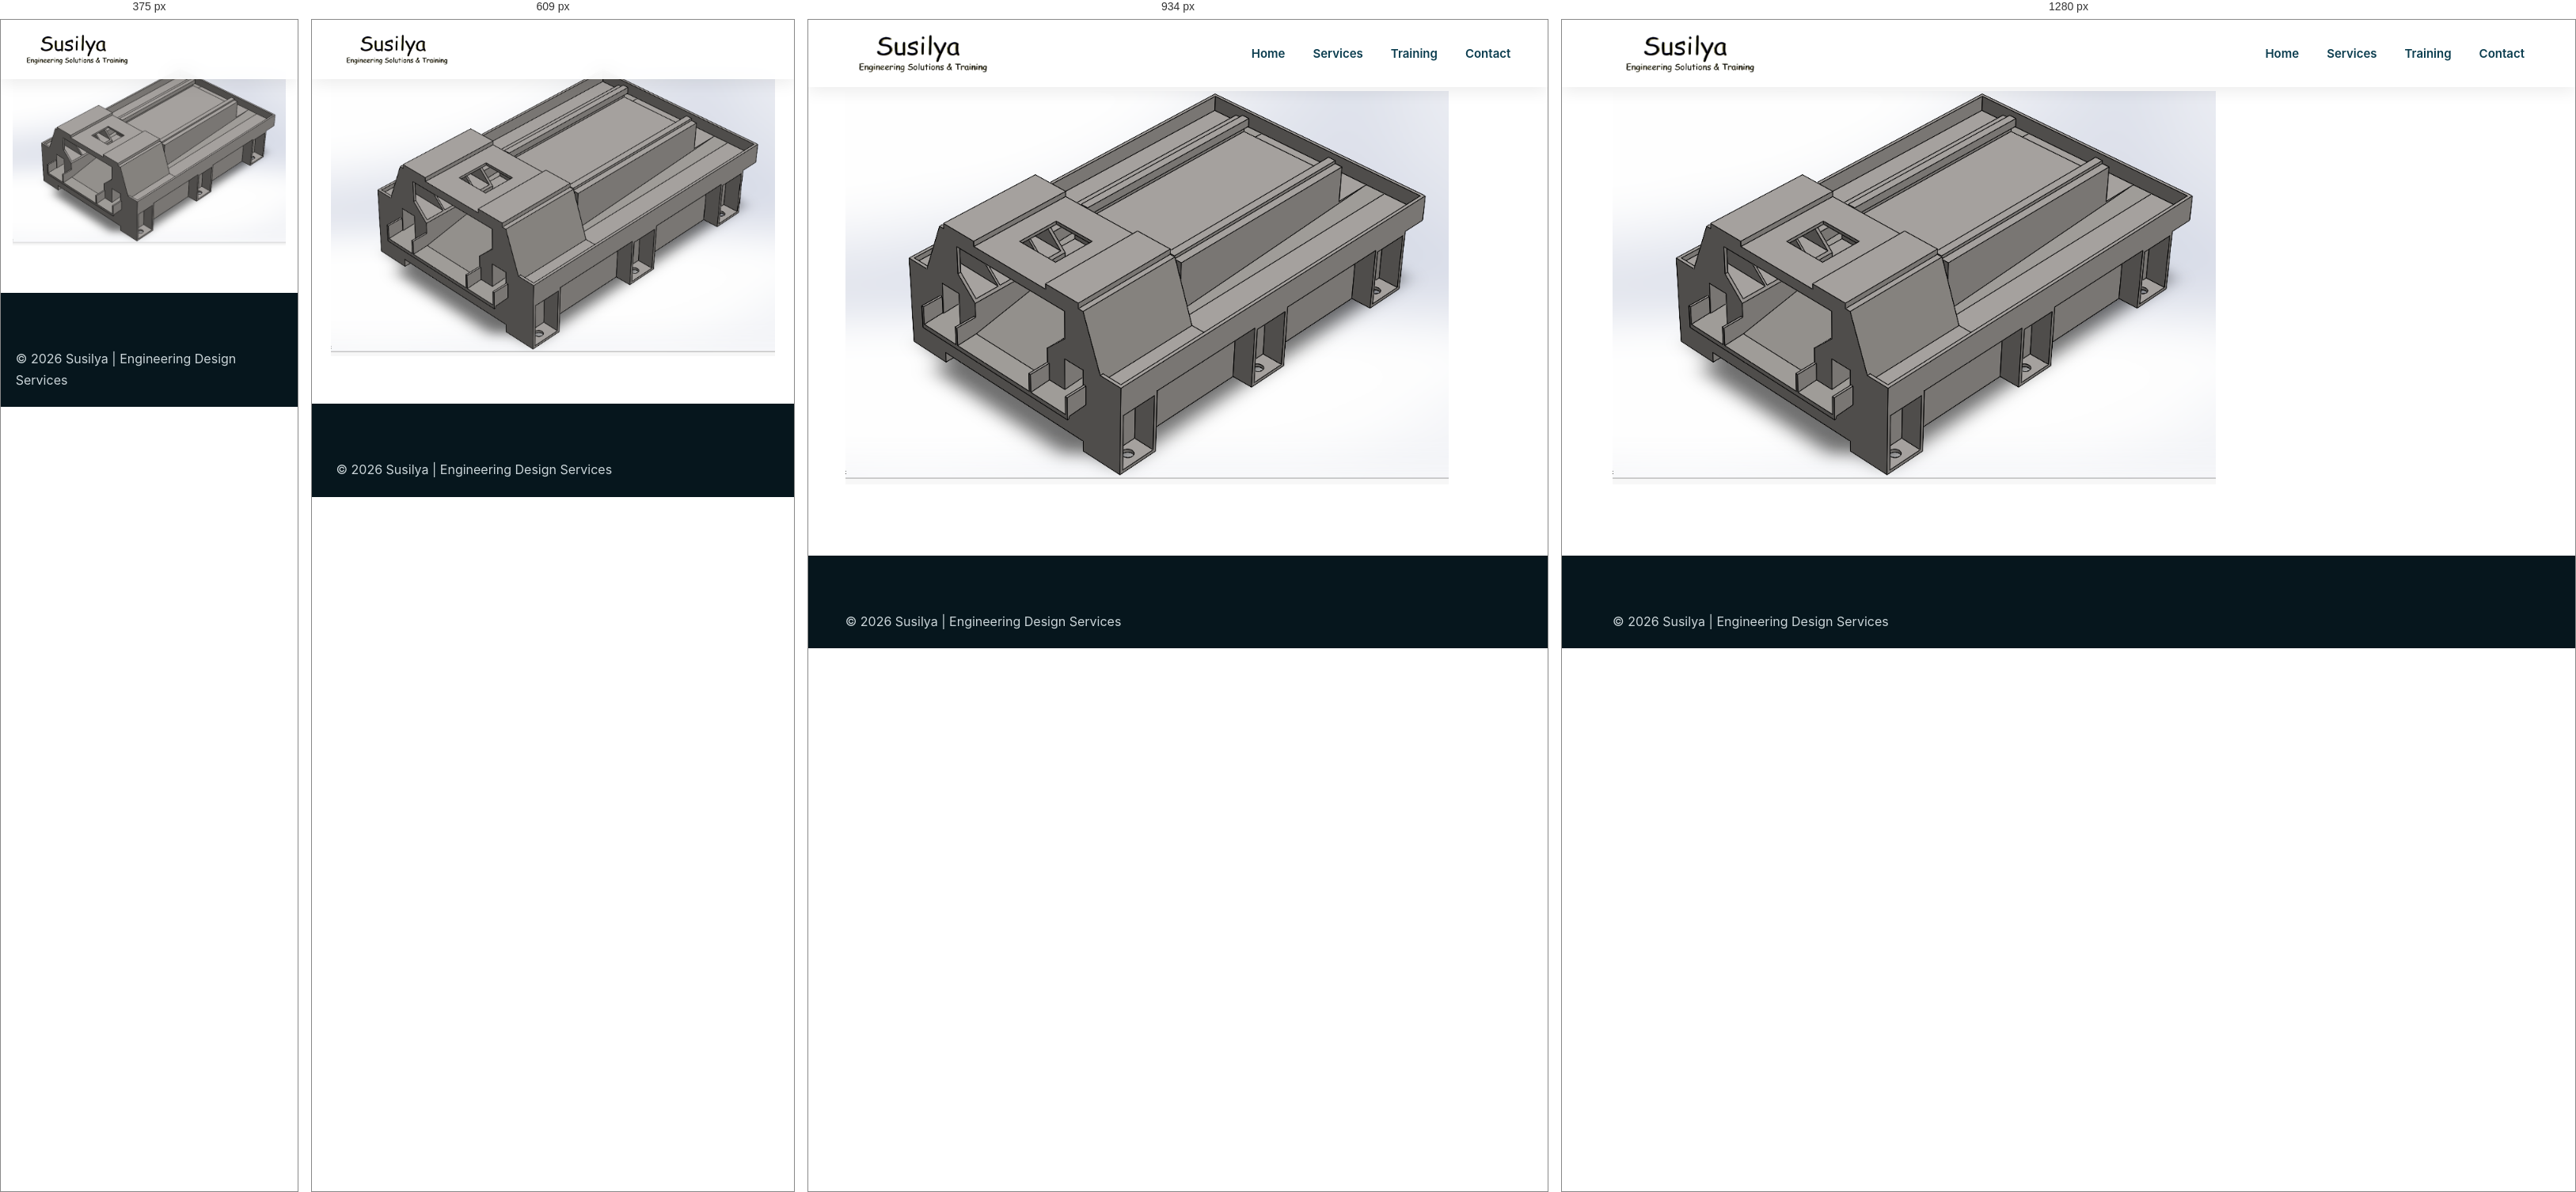
Rendered at 375 px, 609 px, 934 px and 1280 px, left to right.

<!-- file: vmc base.html -->
<!DOCTYPE html>
<html lang="en">

<head>

<meta charset="UTF-8">

<meta name="viewport" content="width=device-width, initial-scale=1.0">


<title>
Mechanical Design Services | Machine Design & Product Development | Susilya
</title>


<meta name="description" content="
Susilya provides professional mechanical design services including machine design, product development, engineering documentation, reverse engineering, CAD modeling and manufacturing support.
">


<link rel="canonical" href="https://susilya.com/pages/mechanical-design.html">


<link rel="stylesheet" href="/style.css">


<link rel="icon" href="/images/logo.webp">



<script type="application/ld+json">

{
"@context":"https://schema.org",

"@type":"Service",

"serviceType":"Mechanical Design Services",

"provider":

{
"@type":"Organization",
"name":"Susilya",
"url":"https://susilya.com"
},

"description":
"Mechanical design services including machine design, product development, reverse engineering, engineering documentation and industrial design solutions."

}

</script>


</head>



<body>



<header class="header">

<nav class="navbar">


<div class="logo">

<a href="/index.html">

<img src="/images/logo.webp"
alt="Susilya Engineering">

</a>

</div>



<ul class="nav-menu">

<li>
<a href="../index.html">
Home
</a>
</li>


<li>
<a href="../index.html#services">
Services
</a>
</li>


<li>
<a href="training.html">
Training
</a>
</li>


<li>
<a href="mailto:contact@susilya.com">
Contact
</a>
</li>


</ul>


</nav>

</header>

<section class="services section">

<img src="/images/sample projects/vmc base.PNG" alt="">

</section>


<footer class="footer">

<p>
© 2026 Susilya | Engineering Design Services
</p>

</footer>



</body>

</html>

/* @media block from style.css */
@media(max-width:1100px){



.service-grid {


grid-template-columns:

repeat(2,1fr);


}



.industry-grid {


grid-template-columns:

repeat(3,1fr);


}



.feature-grid {


grid-template-columns:

repeat(2,1fr);


}



.workflow-grid {


grid-template-columns:

repeat(3,1fr);


}


}

/* @media block from style.css */
@media(max-width:768px){



.section {


width:92%;


padding:60px 0;


}



.section-heading h2 {


font-size:32px;


}



.section-heading p {


font-size:16px;


}



/* Navigation */


.navbar {


height:75px;


}



.logo img {


width:150px;


}



.menu-toggle {


display:block;


}



.nav-menu {


position:absolute;


top:75px;


left:0;


width:100%;


background:#fff;


display:none;


flex-direction:column;


padding:30px 0;


box-shadow:

0 10px 20px rgba(0,0,0,.1);


}



.nav-menu.active {


display:flex;


}



.nav-menu li {


text-align:center;


}



.nav-menu li a {


font-size:18px;


}




/* Hero */


.hero {


min-height:90vh;


}



.hero-content h1 {


font-size:36px;


}



.hero-content p {


font-size:16px;


}





.hero-buttons {


flex-direction:column;


align-items:center;


}




.primary-btn,
.secondary-btn {


width:90%;


}





/* Cards */


.service-grid {


grid-template-columns:

1fr;


}



.service-card img {


height:220px;


}



.industry-grid {


grid-template-columns:

1fr;


}



.bim-content h2 {


font-size:32px;


}



.bim-content ul {


grid-template-columns:

1fr;


}





.feature-grid {


grid-template-columns:

1fr;


}





.workflow-grid {


grid-template-columns:

1fr;


}





.training-box h2 {


font-size:32px;


}



.training-box ul {


grid-template-columns:

1fr;


}





.contact-cta h2 {


font-size:32px;


}





.footer-content {


grid-template-columns:

1fr;


gap:30px;


}



}

/* @media block from style.css */
@media(max-width:450px){


.hero-content h1 {


font-size:30px;


}



.hero-content p {


font-size:15px;


}



.service-card h3 {


font-size:20px;


}


}